Run: headless pygame with SDL's dummy video driver; simulated clock (each Clock.tick advances the game by its frame time, no real sleeping); random seed 0; keys injected as events and as key.get_pressed() state; no mouse input.
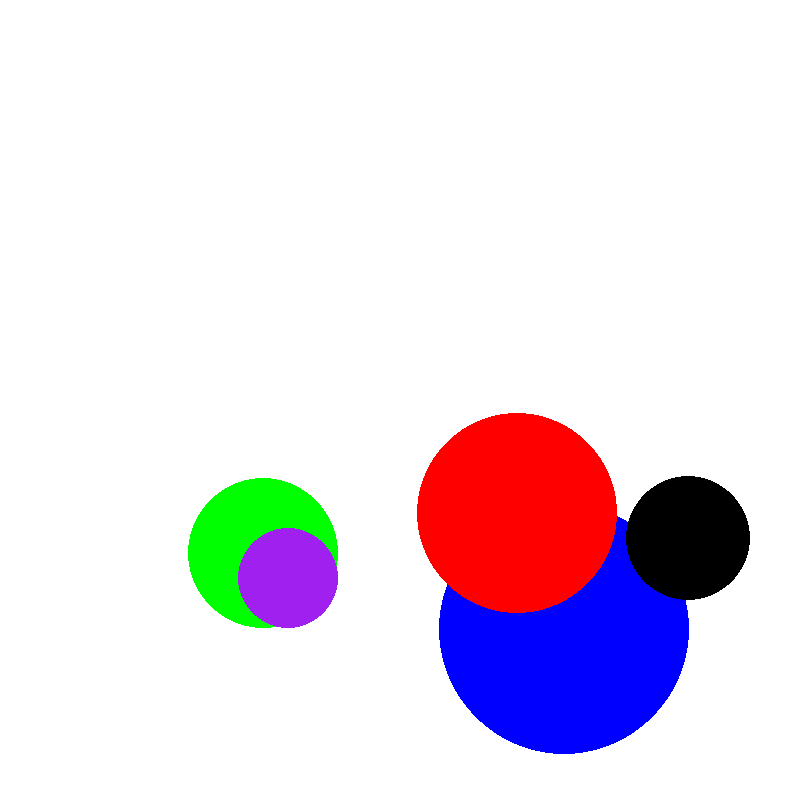
Frame 1 of 4 · flips 1–60 · no input
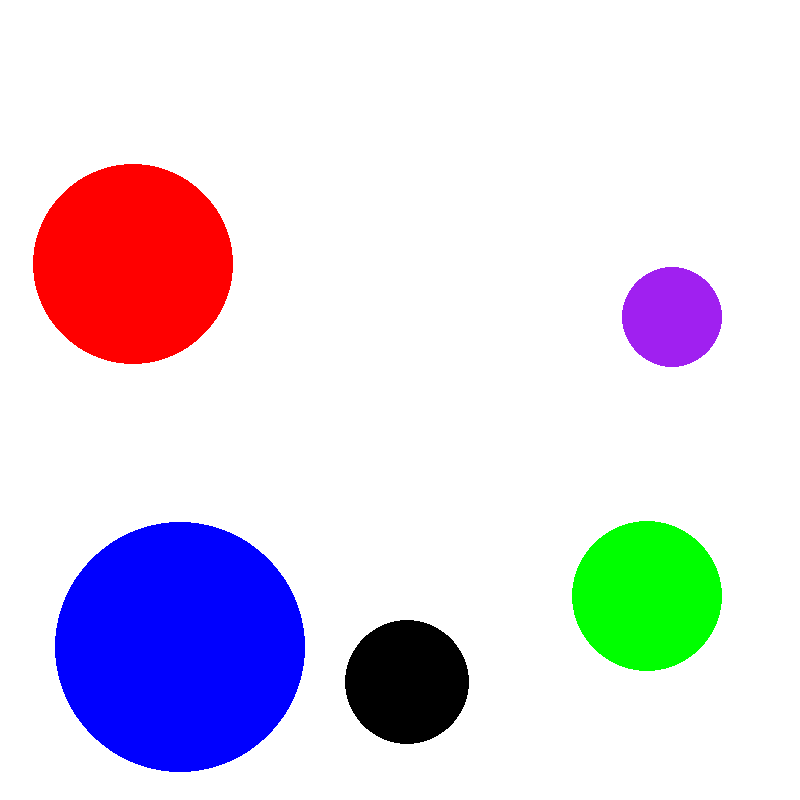
Frame 2 of 4 · flips 61–180 · tapped SPACE, RETURN · held RIGHT (→), D
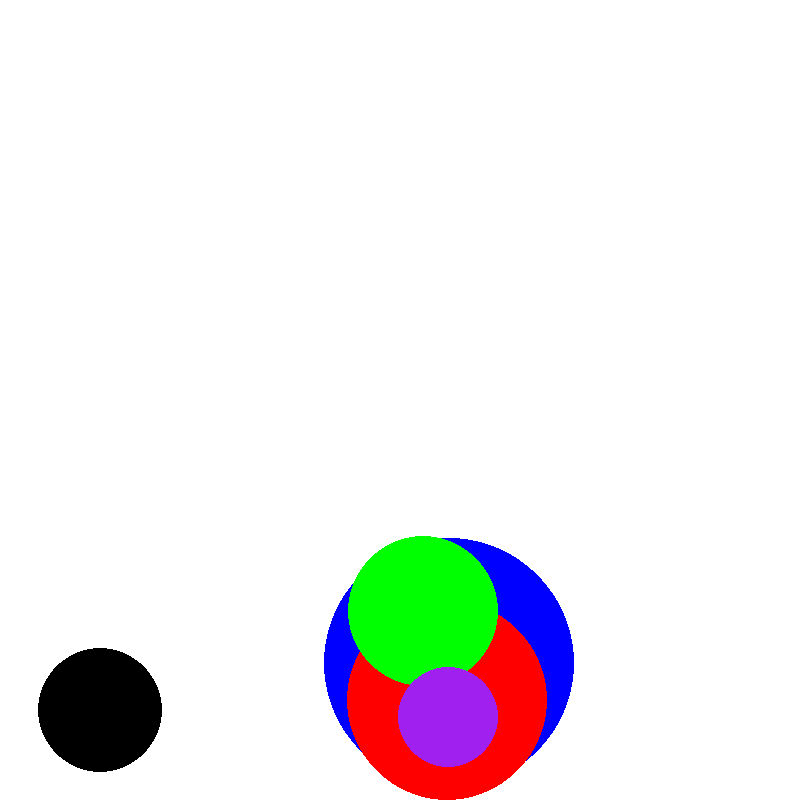
Frame 3 of 4 · flips 181–300 · held DOWN (↓), S
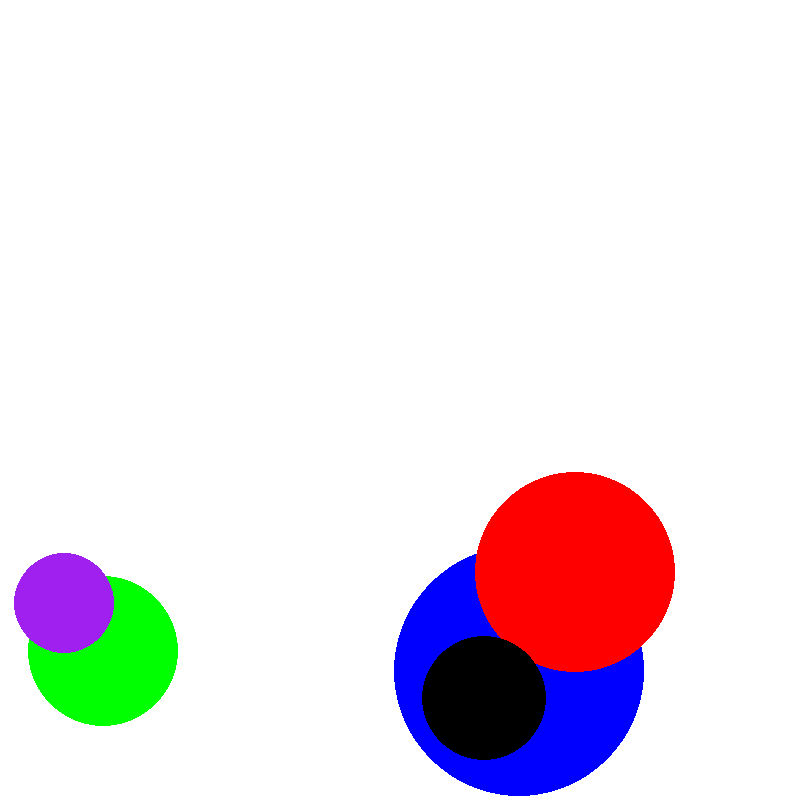
Frame 4 of 4 · flips 301–420 · held LEFT (←), A, UP (↑), W

The pygame program that drew these frames:

import pygame
pygame.init()
WIDTH = 800
HEIGHT = 800
screen = pygame.display.set_mode((WIDTH,HEIGHT))
clock = pygame.time.Clock()
FPS = 60
class Ball:
    def __init__(self,x,y,r,color):
        self.x = x
        self.y = y
        self.r = r
        self.color = color
        self.vx = 200
        self.vy = 0
        self.gravity = 2000
    def draw(self):
        pygame.draw.circle(screen,self.color,(self.x,self.y),self.r)
    def update(self,t):
        uy = self.vy #intial velocity
        self.vy += self.gravity * t #final velocity
        self.y += (uy + self.vy) * 0.5 * t
        if self.y > HEIGHT - self.r:
            self.y = HEIGHT - self.r
            self.vy = -self.vy * 0.9
        self.x += self.vx * t
        if self.x > WIDTH - self.r or self.x < self.r:
            self.vx = - self.vx
Bob = Ball (75,75,75,"Green")
Brady = Ball (700,75,100,"red")
Billy = Ball (100,100,50,"Purple")
Biscuit = Ball (500,500,62.5,"Black")
Bim = Ball (600,600,125,"Blue")
run = True
while run:
    t = clock.tick(FPS)/1000
    for event in pygame.event.get():
        if event.type == pygame.QUIT:
            pygame.quit()
        if event.type == pygame.KEYDOWN:
            if event.key == pygame.K_SPACE:
                Bob.vy = - 500
            if event.key == pygame.K_0:
                Brady.vy = - 500
            if event.key == pygame.K_1:
                Billy.vy = + 500
            if event.key == pygame.K_2:
                Biscuit.vy = - 250
            if event.key == pygame.K_9:
                Bim.vy = - 1000

        
    screen.fill("White")
    Bim.draw()
    Bim.update(t)
    Brady.draw()
    Brady.update(t)
    Bob.draw()
    Bob.update(t)
    Biscuit.draw()
    Biscuit.update(t)
    Billy.draw()
    Billy.update(t)
    pygame.display.flip()
